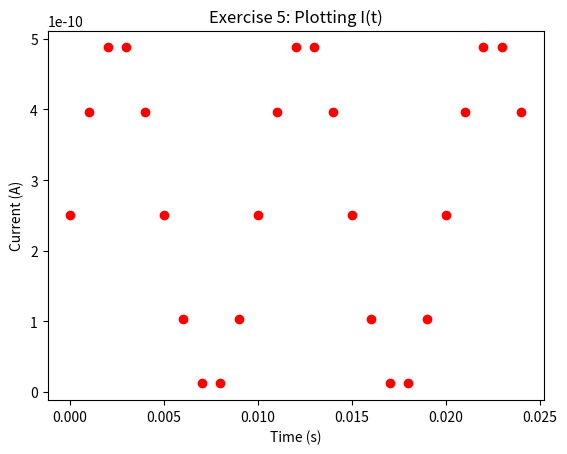
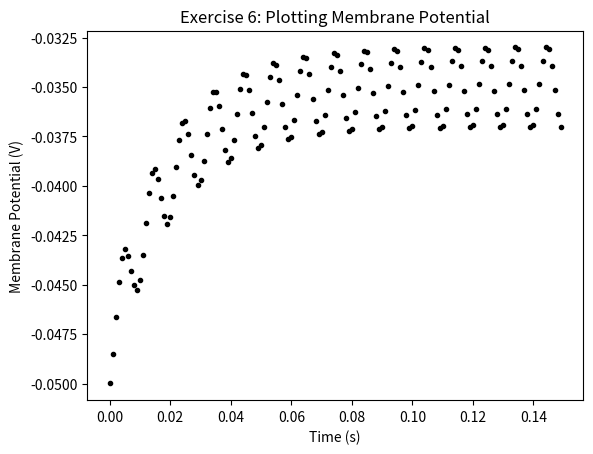
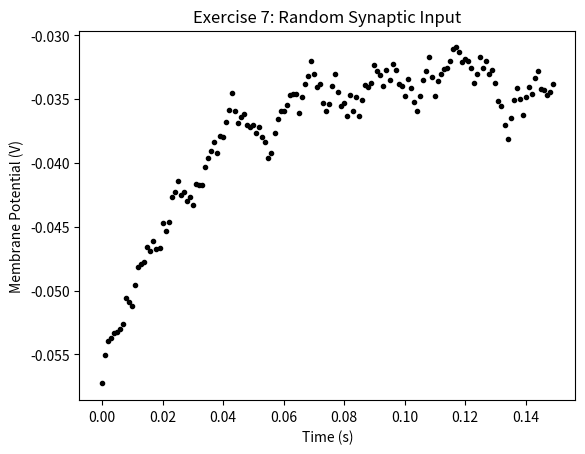
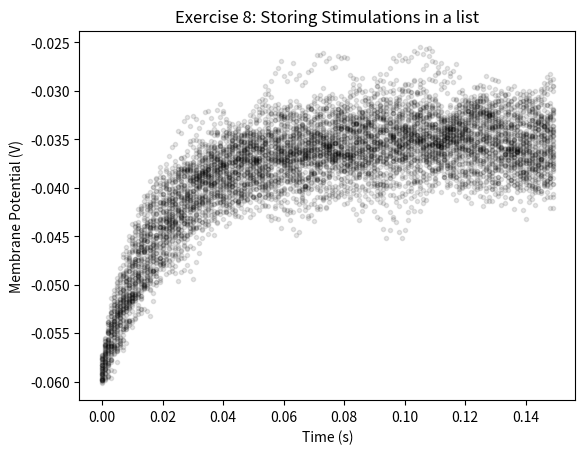
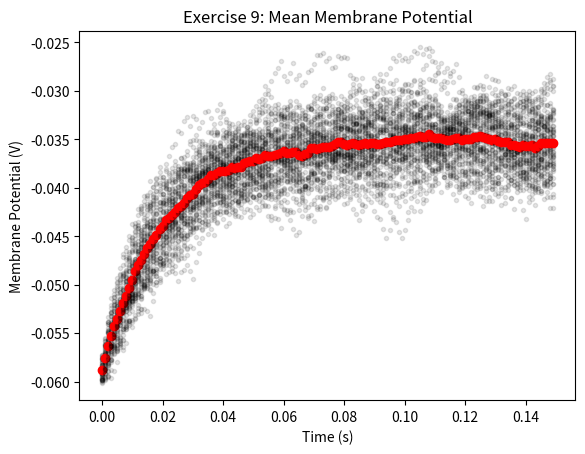
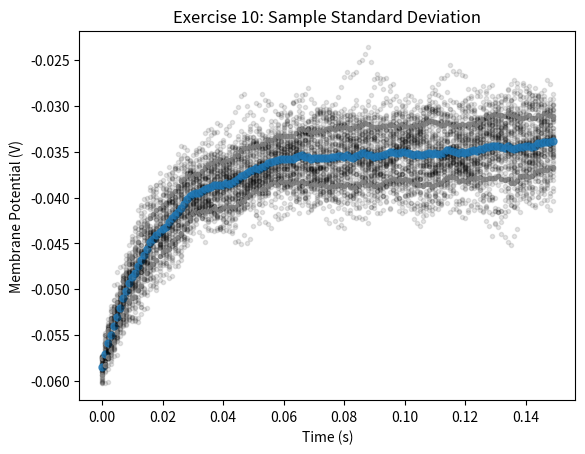
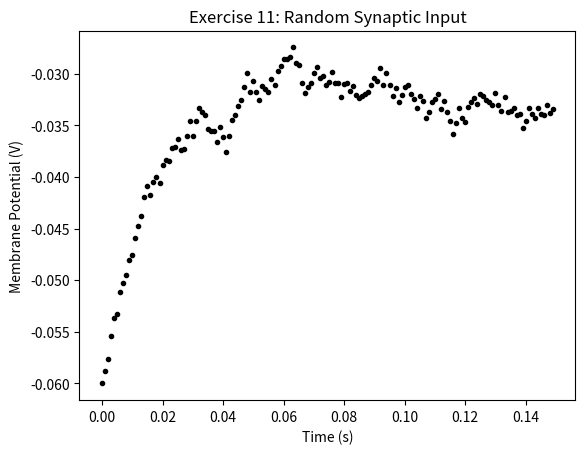
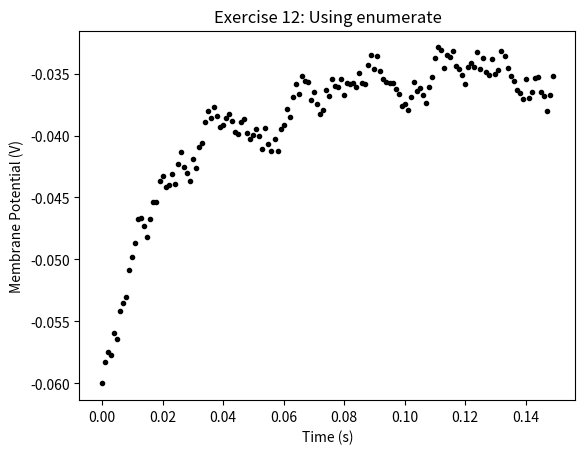
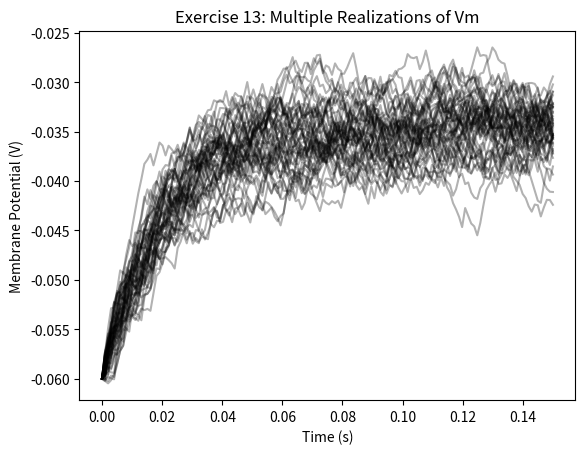
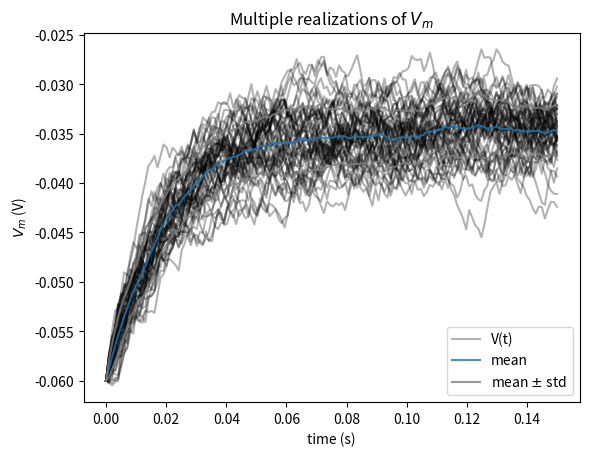

Here is the Python script that generated these plots, in order:
# LIF_Neuron_Part1 Exercise 4
# 10.14.2026
# The goal of the exercise is to simulate the evolution of the membrane equation in discrete time steps

# Equation: tm = (V(t+dt) - V(t))/dt = (el - V(t) + R*I(t))/tau

import numpy as np
import matplotlib.pyplot as plt
import random

# Defining variables
t_max = 150e-3 #second
dt = 1e-3 #second
tau = 20e-3 #second
el = -60e-3 #mV
vr = -70e-3 #mV
vth = -50e-3 #mV
r = 100e6 #ohm
i_mean = 25e-11 #ampere

# initialize step_end and v0
step_end = 10
v = el

for step in range(step_end):
    # compute the value of t
    t = step * dt

    # compute the value of i at this time step
    i = i_mean * (1 + np.sin((2 * t *np.pi)/0.01))

    # compute v
    v = v + (dt / tau) * (el - v + r * i)

    # print answer for t and v
    print(f"{t:.3f} {v:.4e}")


# Exercise 5: Plotting I(t)

# initialize end_step
step_end = 25

# Initialize plot
plt.figure()
plt.title("Exercise 5: Plotting I(t)")
plt.xlabel("Time (s)")
plt.ylabel("Current (A)")

# Loop for step_end steps
for step in range(step_end):
    #compute value of t
    t = step * dt

    i = i_mean * (1 + np.sin((2 * t *np.pi)/0.01))

    plt.plot(t, i, 'ro')

plt.show()

# Exercise 6: Plotting membrane potential

# Initialize step_end
step_end = int(t_max/dt)

# Initialize plot
plt.figure()
plt.title("Exercise 6: Plotting Membrane Potential")
plt.xlabel("Time (s)")
plt.ylabel("Membrane Potential (V)")

# Loop for step_end steps
for step in range(step_end):
    # compute value of t
    t = step * dt

    # compute value of i at this time step
    i = i_mean * (1 + np.sin((2 * t *np.pi)/0.01))

    # compute v
    v = v + (dt / tau) * (el - v + r * i)

    plt.plot(t, v, 'k.')

plt.show()

# Section 4: Random synaptic input
# Exercise 7: Adding randomness

# Set random number generator seed
np.random.seed(2020)

# Initialize step_end
step_end = int(t_max/dt)
v = el

# Initialize plot
plt.figure()
plt.title("Exercise 7: Random Synaptic Input")
plt.xlabel("Time (s)")
plt.ylabel("Membrane Potential (V)")

# Loop for step_end steps
for step in range(step_end):
    # compute value of t
    t = step * dt

    # random numbers
    random_number = 2 * np.random.random() - 1
    # compute value of i at this time step
    i = i_mean * (1 + 0.1*(t_max/dt)**(0.5) * random_number)

    # compute v
    v = v + (dt / tau) * (el - v + r * i)

    plt.plot(t, v, 'k.')

plt.show()

# Exercise 8: Storing stimulations in a list

# Set random number generator seed
np.random.seed(2020)

# Initialize step_end
step_end = int(t_max/dt)
n = 50
v_n = el * np.ones(n)

# Initialize plot
plt.figure()
plt.title("Exercise 8: Storing Stimulations in a list")
plt.xlabel("Time (s)")
plt.ylabel("Membrane Potential (V)")

# loop for step_end steps
for step in range(step_end):
    # compute value of t
    t = step * dt

    # Loop 50 times to get 50 cv
    for j in range(0,n):
         # random numbers
         random_number = 2 * np.random.random() - 1
         
         # compute value of i at this time step
         i = i_mean * (1 + 0.1*(t_max/dt)**(0.5) * random_number)
         
         # compute v
         v_n[j] = v_n[j] + (dt / tau) * (el - v_n[j] + r * i)

    plt.plot([t]*n, v_n, 'k.', alpha=0.1)

plt.show()

# Exercise 9: Plotting the mean of the membrane potential

# Set random number generator seed
np.random.seed(2020)

# Initialize step_end
step_end = int(t_max/dt)
n = 50
v_n = el * np.ones(n)

# Initialize plot
plt.figure()
plt.title("Exercise 9: Mean Membrane Potential")
plt.xlabel("Time (s)")
plt.ylabel("Membrane Potential (V)")

# loop for step_end steps
for step in range(step_end):
    # compute value of t
    t = step * dt

    # Loop 50 times to get 50 cv
    for j in range(0,n):
         # random numbers
         random_number = 2 * np.random.random() - 1
         
         # compute value of i at this time step
         i = i_mean * (1 + 0.1*(t_max/dt)**(0.5) * random_number)
         
         # compute v
         v_n[j] = v_n[j] + (dt / tau) * (el - v_n[j] + r * i)

    plt.plot([t]*n, v_n, 'k.', alpha=0.1)

    V_mean = (1/n) * np.sum(v_n)
    plt.plot(t, V_mean, 'ro')

plt.show()

# Exercise 10: plotting sample standard deviation

# Set random number generator seed
rng = np.random.default_rng(2020)

# Initialize step_end
step_end = int(t_max/dt)
n = 50
v_n = el * np.ones(n)

# Initialize plot
plt.figure()
plt.title("Exercise 10: Sample Standard Deviation")
plt.xlabel("Time (s)")
plt.ylabel("Membrane Potential (V)")

# loop for step_end steps
for step in range(step_end):
    # compute value of t
    t = step * dt

    # Loop 50 times to get 50 cv
    for j in range(0,n):
         # random numbers
         random_number = 2 * rng.random() - 1
         
         # compute value of i at this time step
         i = i_mean * (1 + 0.1*(t_max/dt)**(0.5) * random_number)
         
         # compute v
         v_n[j] = v_n[j] + (dt / tau) * (el - v_n[j] + r * i)

    V_mean = (1/n) * np.sum(v_n)


    v_var_list = [(v - V_mean)**2 for v in v_n]

    v_var = sum(v_var_list) / (n - 1)

    v_std = np.sqrt(v_var)

    # Plotting simulations of V
    plt.plot([t]*n, v_n, 'k.', alpha=0.1)

    # Plotting mean of V
    plt.plot(t, V_mean, 'C0.', alpha=0.8, markersize=10)

    # Plotting mean + standard deviation of V
    plt.plot(t, V_mean + v_std, 'C7.', alpha=0.8)

    # Plotting mean - standard deviation of V
    plt.plot(t, V_mean - v_std, 'C7.', alpha=0.8)


plt.show()

# Section 6: Using NumPy

# Exercise 11: Rewriting with NumPy
# Rewrite Exercise 7 using NumPy to simplify


# Set random number generator seed
rng = np.random.default_rng(2020)

# Initialize step_end
step_end = int(t_max/dt)
t_range = np.linspace(0, t_max, num=step_end, endpoint=False)
v = el * np.ones(step_end)

# Simulate I over time
i = i_mean * (1 + 0.1*(t_max/dt)**(0.5) * (2 * rng.random(size=step_end) - 1))

for step in range(1, step_end):
    v[step] = v[step-1] + (dt / tau) * (el - v[step-1] + r * i[step-1])


# Initialize plot
plt.figure()
plt.title("Exercise 11: Random Synaptic Input")
plt.xlabel("Time (s)")
plt.ylabel("Membrane Potential (V)")

plt.plot(t_range, v, 'k.')

plt.show()

# Exercise 12: Using enumerate & indexing
np.random.seed(2020)

# Initialize step_end, t_range, v
step_end = int(t_max/dt)
t_range = np.linspace(0, t_max, num=step_end, endpoint = False)
v = el * np.ones(step_end)

# Simulate I over time
i = i_mean * (1 + 0.1*(t_max/dt)**(0.5) * (2 * rng.random(size=step_end) - 1))

# Loop for step_end values of i using enumerate
for step, i_step in enumerate(i):

    if step == 0:
        continue

    v[step] =v[step-1] + (dt / tau) * (el - v[step-1] + r * i[step-1])

# Initialize plot
plt.figure()
plt.title("Exercise 12: Using enumerate")
plt.xlabel("Time (s)")
plt.ylabel("Membrane Potential (V)")

plt.plot(t_range, v, 'k.')

plt.show()


# Section 7: Aggregation
# Exercise 13: Using 2D Arrays

# Set random number generator seed
rng = np.random.default_rng(2020)

# Initialize step_end
step_end = int(t_max/dt)
t_range = np.linspace(0, t_max, num=step_end, endpoint=False)
v = el * np.ones(step_end)

# Exercise 13: Using 2D Arrays
# Set random number generator seed
rng = np.random.default_rng(2020)

# Initialize step_end
step_end = int(t_max/dt)
n = 50
t_range = np.linspace(0, t_max, num=step_end)
v_n = el * np.ones([n, step_end])
i = i_mean * (1 + 0.1*(t_max/dt)**(0.5) * (2 * rng.random([n, step_end]) - 1))

for step in range(1, step_end):
    v_n[:, step] = v_n[:, step-1] + (dt / tau) * (el - v_n[:, step-1] + r * i[:, step-1])

# Initialize plot
plt.figure()
plt.title("Exercise 13: Multiple Realizations of Vm")
plt.xlabel("Time (s)")
plt.ylabel("Membrane Potential (V)")

plt.plot(t_range, v_n.T, 'k', alpha=0.3)

plt.show()

# Exercise 14: Plotting sample mean and standard deviation
# Set random number generator seed
rng = np.random.default_rng(2020)

# Initialize step_end
step_end = int(t_max/dt)
n = 50
t_range = np.linspace(0, t_max, num=step_end)
v = el * np.ones([n, step_end])

i = i_mean * (1 + 0.1*(t_max/dt)**(0.5) * (2 * rng.random([n, step_end]) - 1))

for step in range(1, step_end):
    v_n[:, step] = v_n[:, step - 1] + (dt / tau) * (el - v_n[:, step-1] + r * i[:, step-1])



# Calculate v_mean across neurons
v_mean = np.mean(v_n, axis=0)

# Calculate std dev
v_std = np.std(v_n, axis=0)

# Plot figure
plt.figure()
plt.title('Multiple realizations of $V_m$')
plt.xlabel('time (s)')
plt.ylabel('$V_m$ (V)')

plt.plot(t_range, v_n.T, 'k', alpha=0.3)

plt.plot(t_range, v_n[-1], 'k', alpha=0.3, label='V(t)')
plt.plot(t_range, v_mean, 'C0', alpha=0.8, label='mean')
plt.plot(t_range, v_mean+v_std, 'C7', alpha=0.8)
plt.plot(t_range, v_mean-v_std, 'C7', alpha=0.8, label='mean $\pm$ std')

plt.legend()
plt.show()
